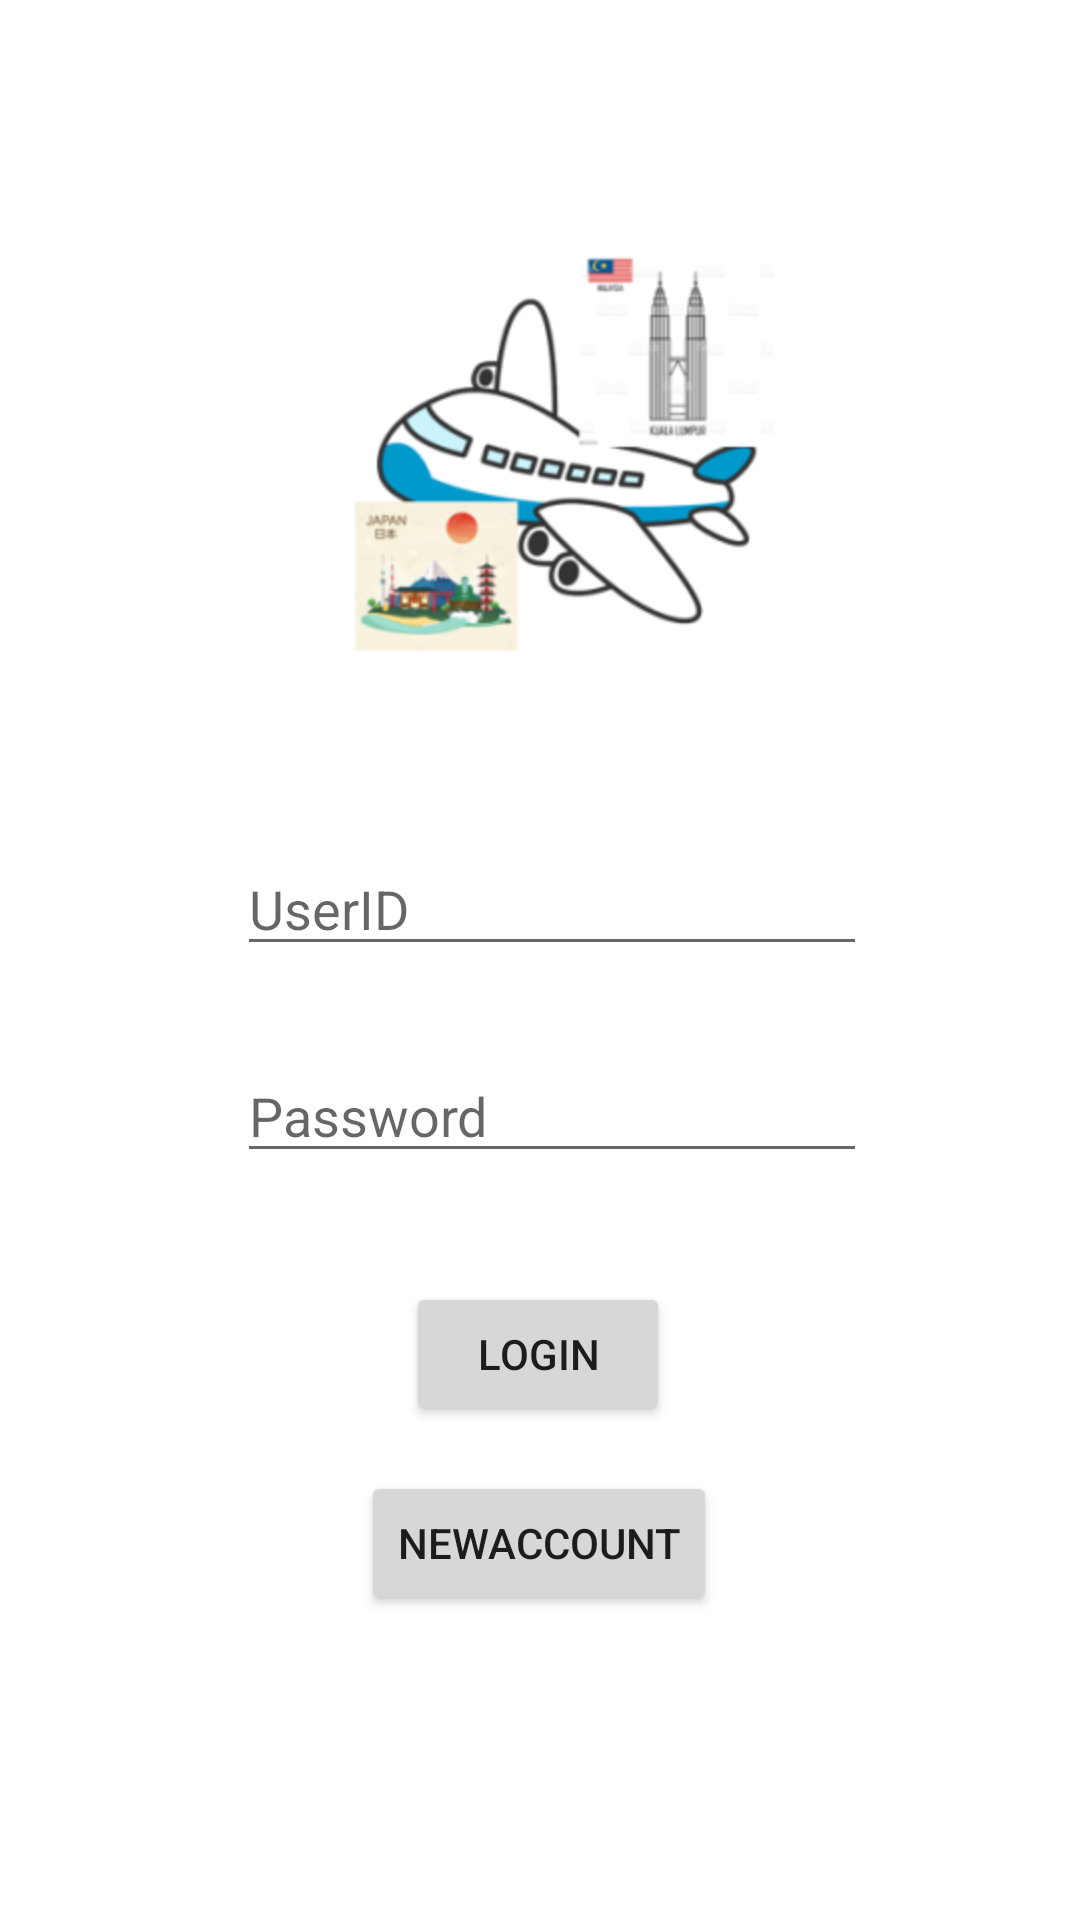

This screen was rendered from an Android layout file. Write that file and the resources it references.
<!-- AndroidManifest.xml: application theme Theme.TheMae -->
<!-- res/layout/activity_main.xml -->
<?xml version="1.0" encoding="utf-8"?>
<androidx.constraintlayout.widget.ConstraintLayout xmlns:android="http://schemas.android.com/apk/res/android"
    xmlns:app="http://schemas.android.com/apk/res-auto"
    xmlns:tools="http://schemas.android.com/tools"
    android:layout_width="match_parent"
    android:layout_height="match_parent"
    tools:context=".MainActivity">

    <ImageView
        android:id="@+id/imageView"
        android:layout_width="216dp"
        android:layout_height="220dp"
        app:layout_constraintBottom_toBottomOf="parent"
        app:layout_constraintEnd_toEndOf="parent"
        app:layout_constraintHorizontal_bias="0.512"
        app:layout_constraintStart_toStartOf="parent"
        app:layout_constraintTop_toTopOf="parent"
        app:layout_constraintVertical_bias="0.091"
        app:srcCompat="@mipmap/ic_launcher_foreground" />

    <Button
        android:id="@+id/start_button"
        android:layout_width="wrap_content"
        android:layout_height="wrap_content"
        android:layout_marginBottom="56dp"
        android:text="LOGIN"
        app:layout_constraintBottom_toBottomOf="parent"
        app:layout_constraintEnd_toEndOf="parent"
        app:layout_constraintHorizontal_bias="0.498"
        app:layout_constraintStart_toStartOf="parent"
        app:layout_constraintTop_toBottomOf="@+id/imageView"
        app:layout_constraintVertical_bias="0.609" />

    <EditText
        android:id="@+id/editTextUserid"
        android:layout_width="wrap_content"
        android:layout_height="wrap_content"
        android:ems="10"
        android:hint="UserID"
        android:inputType="number"
        app:layout_constraintBottom_toBottomOf="parent"
        app:layout_constraintEnd_toEndOf="parent"
        app:layout_constraintHorizontal_bias="0.527"
        app:layout_constraintStart_toStartOf="parent"
        app:layout_constraintTop_toTopOf="parent"
        app:layout_constraintVertical_bias="0.469" />

    <EditText
        android:id="@+id/editTextPassword"
        android:layout_width="wrap_content"
        android:layout_height="wrap_content"
        android:ems="10"
        android:hint="Password"
        android:inputType="textPassword"
        app:layout_constraintBottom_toBottomOf="parent"
        app:layout_constraintEnd_toEndOf="parent"
        app:layout_constraintHorizontal_bias="0.527"
        app:layout_constraintStart_toStartOf="parent"
        app:layout_constraintTop_toTopOf="parent"
        app:layout_constraintVertical_bias="0.584" />

    <Button
        android:id="@+id/btnNewAccount"
        android:layout_width="wrap_content"
        android:layout_height="wrap_content"
        android:text="NewAccount"
        app:layout_constraintBottom_toBottomOf="parent"
        app:layout_constraintEnd_toEndOf="parent"
        app:layout_constraintHorizontal_bias="0.498"
        app:layout_constraintStart_toStartOf="parent"
        app:layout_constraintTop_toTopOf="parent"
        app:layout_constraintVertical_bias="0.828" />
</androidx.constraintlayout.widget.ConstraintLayout>
<!-- resources referenced by this layout -->
<resources>
  <!-- mipmap ic_launcher_foreground: png bitmap (mipmap-hdpi, 11055 bytes) -->
  <style name="Theme.TheMae" parent="Theme.MaterialComponents.DayNight.DarkActionBar">
          
          <item name="colorPrimary">@color/purple_500</item>
          <item name="colorPrimaryVariant">@color/purple_700</item>
          <item name="colorOnPrimary">@color/white</item>
          
          <item name="colorSecondary">@color/teal_200</item>
          <item name="colorSecondaryVariant">@color/teal_700</item>
          <item name="colorOnSecondary">@color/black</item>
          
          <item name="android:statusBarColor" tools:targetApi="l">?attr/colorPrimaryVariant</item>
          
      </style>
  <!-- not gathered from this repository: default colours our renderer supplied (Android Studio template values) -->
  <color name="purple_500">#FF6200EE</color>
  <color name="purple_700">#FF3700B3</color>
  <color name="teal_200">#FF03DAC5</color>
  <color name="teal_700">#FF018786</color>
  <color name="black">#FF000000</color>
  <color name="white">#FFFFFFFF</color>
</resources>
